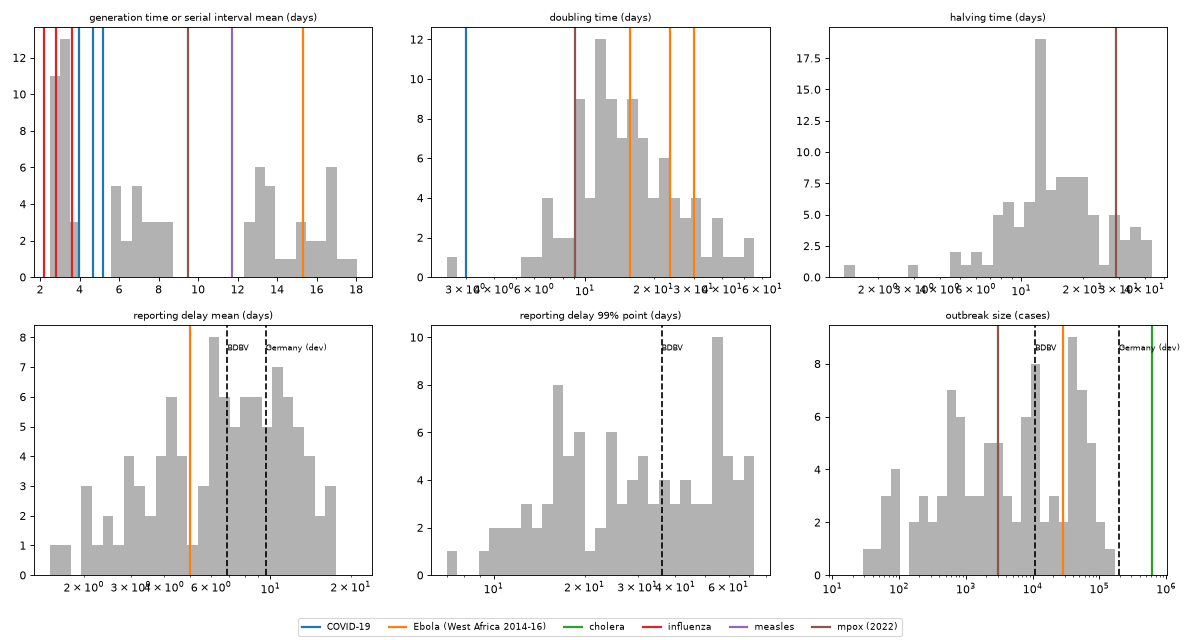

Values plotted in this chart, from the file beside it:
summary, sim_q5, sim_q50, sim_q95, published, sources
generation time or serial interval mean …, 2.723, 7.234, 16.84, COVID-19 5.2; COVID-19 3.95; COVID-19 4.…, 10.1016/j.ijid.2020.02.060; 10.1056/NEJM…
doubling time (days), 7.0, 14.13, 40.27, COVID-19 3; Ebola (West Africa 2014-16) …, 10.1056/NEJMoa1411100; 10.1098/rstb.2020…
halving time (days), 5.746, 13.48, 35.99, mpox (2022) 29, 10.1136/bmj-2022-073153
reporting delay mean (days), 2.197, 7.086, 15.23, Ebola (West Africa 2014-16) 5, 10.1056/NEJMoa1411100
reporting delay 99% point (days), 11.0, 29.0, 66.25, , 
outbreak size (cases), 70.95, 3672, 84351, Ebola (West Africa 2014-16) 28646; mpox …, 10.1056/NEJMoa1204927; 10.1098/rstb.2016…
